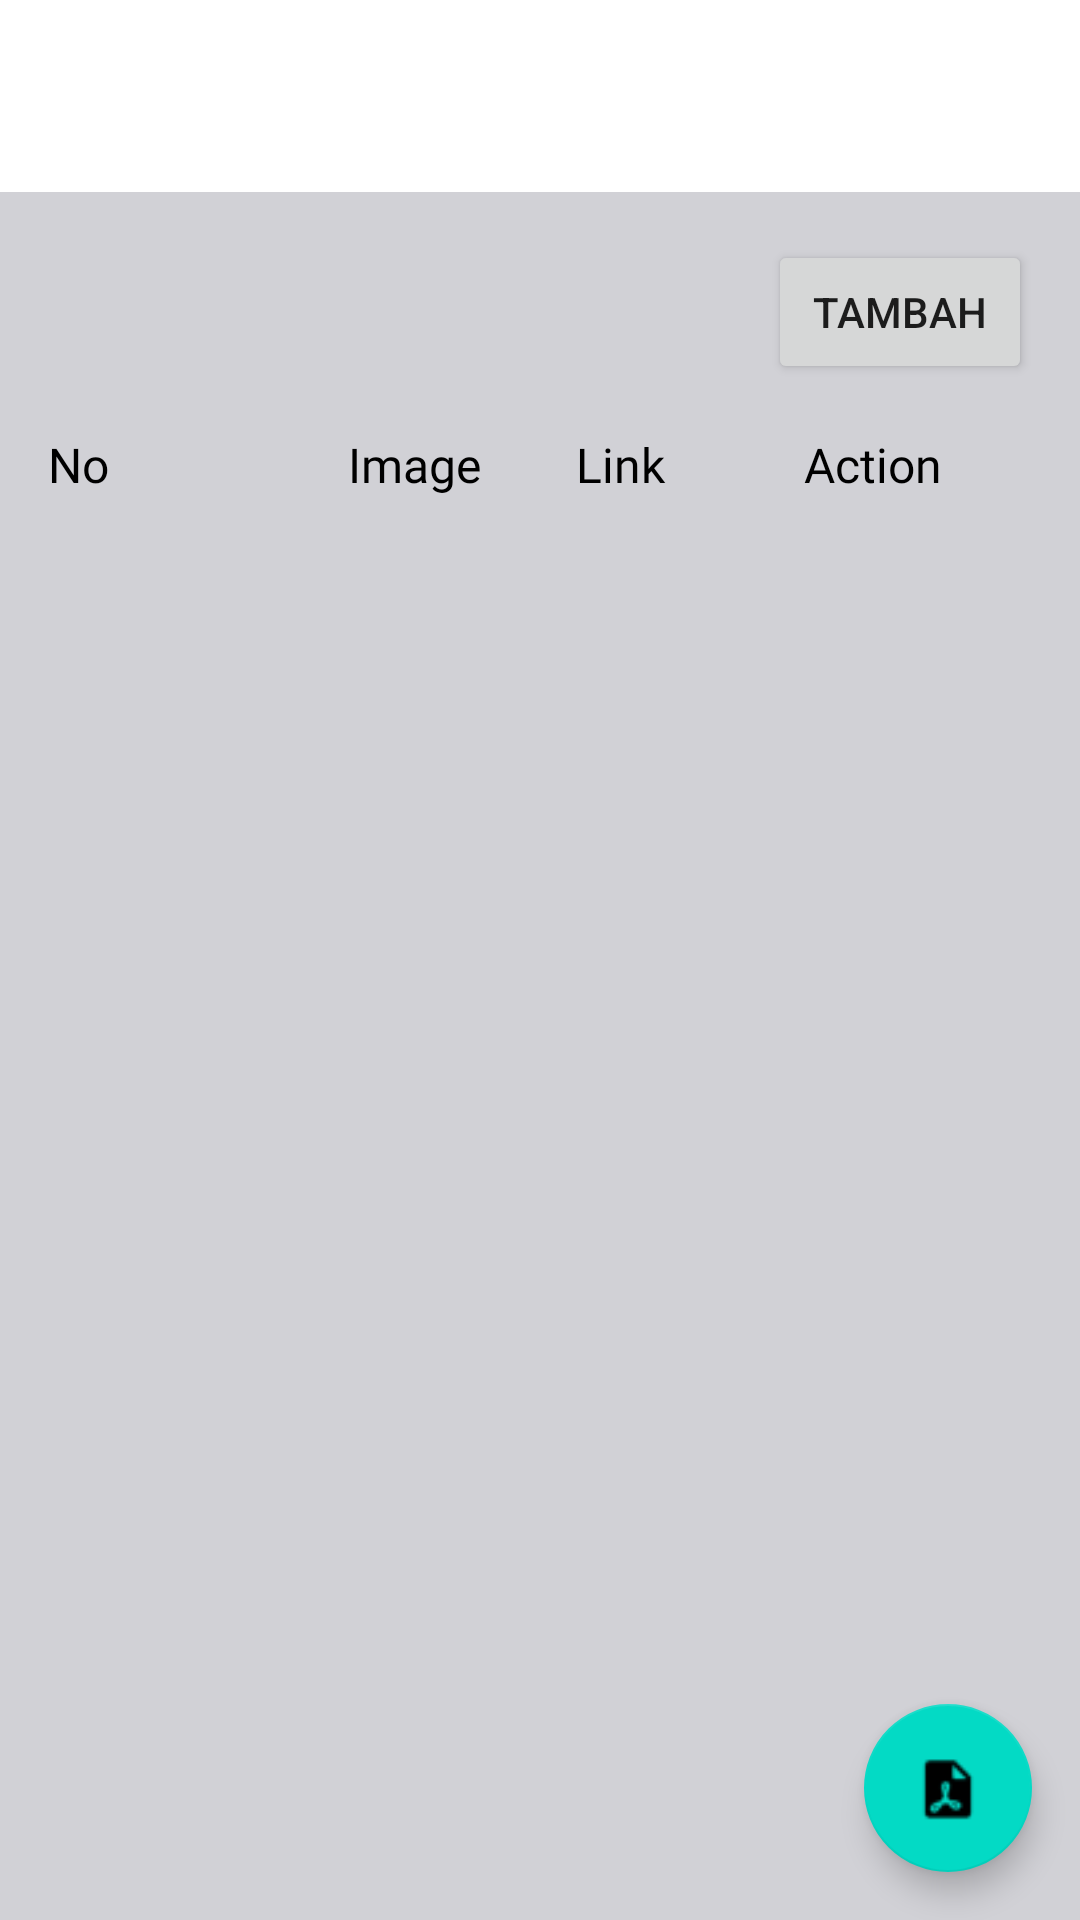

Layout XML and referenced resources for this Android screen:
<!-- AndroidManifest.xml: activity theme Theme.BayzzeApp -->
<!-- res/layout/activity_manage_content.xml -->
<RelativeLayout xmlns:android="http://schemas.android.com/apk/res/android"
    android:layout_width="match_parent"
    android:layout_height="match_parent"
    xmlns:app="http://schemas.android.com/apk/res-auto">



    
    <com.google.android.material.tabs.TabLayout
        android:id="@+id/tabLayout"
        android:layout_width="match_parent"
        android:layout_height="wrap_content"
        android:padding="8dp" />

    
    <FrameLayout
        android:background="#D1D1D6"
        android:id="@+id/container"
        android:layout_width="match_parent"
        android:layout_height="match_parent"
        android:layout_below="@id/tabLayout" />

    
    <ImageView
        android:id="@+id/emptyStateImageView"
        android:layout_width="wrap_content"
        android:layout_height="wrap_content"
        android:src="@drawable/image_order_nodata"
        android:layout_centerInParent="true"
        android:visibility="gone" /> 

    
    <Button
        android:id="@+id/btnTambah"
        android:layout_width="wrap_content"
        android:layout_height="wrap_content"
        android:text="Tambah"
        android:layout_alignParentEnd="true"
        android:layout_below="@id/tabLayout"
        android:layout_marginEnd="16dp"
        android:layout_marginTop="16dp" />

    <LinearLayout
        android:layout_width="match_parent"
        android:layout_height="wrap_content"
        android:id="@+id/header"
        android:padding="16dp"
        android:background="@color/grey_font"
        android:layout_below="@id/btnTambah"

        android:orientation="horizontal">

        
        <TextView
            android:text="No"
            android:layout_width="100dp"
            android:layout_height="wrap_content"
            android:fontFamily="@font/poppins"
            android:textColor="@color/black"
            android:textSize="16sp"/>

        <TextView
            android:text="Image"
            android:layout_width="0dp"
            android:layout_height="wrap_content"
            android:fontFamily="@font/poppins"
            android:textColor="@color/black"
            android:layout_weight="1"
            android:textSize="16sp"/>


        <TextView
            android:text="Link"
            android:layout_width="0dp"
            android:layout_height="wrap_content"
            android:fontFamily="@font/poppins"
            android:textColor="@color/black"
            android:layout_weight="1"
            android:textSize="16sp"/>

        <TextView
            android:text="Action"
            android:layout_width="0dp"
            android:layout_height="wrap_content"
            android:fontFamily="@font/poppins"
            android:textColor="@color/black"
            android:layout_weight="1"
            android:textSize="16sp"/>
    </LinearLayout>

    
    <androidx.recyclerview.widget.RecyclerView
        android:id="@+id/contentRecyclerView"
        android:layout_width="match_parent"
        android:layout_height="match_parent"
        android:layout_below="@id/header"/>

    <com.google.android.material.floatingactionbutton.FloatingActionButton
        android:id="@+id/exportPdf"
        android:layout_width="wrap_content"
        android:layout_height="wrap_content"
        android:layout_margin="16dp"
        android:src="@drawable/icon_pdf"
        android:background="@color/primary"
        android:contentDescription="Export PDF"
        android:layout_alignParentEnd="true"
        android:layout_alignParentBottom="true"
        android:layout_marginEnd="16dp"
        android:layout_marginBottom="16dp" />

</RelativeLayout>
<!-- resources referenced by this layout -->
<resources>
  <color name="black">#FF000000</color>
  <color name="primary">#2b6777</color>
  <!-- drawable icon_pdf: png bitmap (drawable, 525 bytes) -->
  <!-- drawable image_order_nodata: png bitmap (drawable, 8831 bytes) -->
  <style name="Theme.BayzzeApp" parent="Theme.MaterialComponents.DayNight.NoActionBar">
          
          <item name="colorPrimary">@color/sage_700</item>
          <item name="colorPrimaryVariant">@color/sage_700</item>
          <item name="colorOnPrimary">@color/white</item>
          
          <item name="colorSecondary">@color/teal_200</item>
          <item name="colorSecondaryVariant">@color/teal_700</item>
          <item name="colorOnSecondary">@color/black</item>
          
          <item name="android:statusBarColor">?attr/colorPrimaryVariant</item>
          
      </style>
  <color name="sage_700">#32647B</color>
  <color name="white">#FFFFFFFF</color>
  <color name="teal_200">#FF03DAC5</color>
  <color name="teal_700">#FF018786</color>
</resources>
